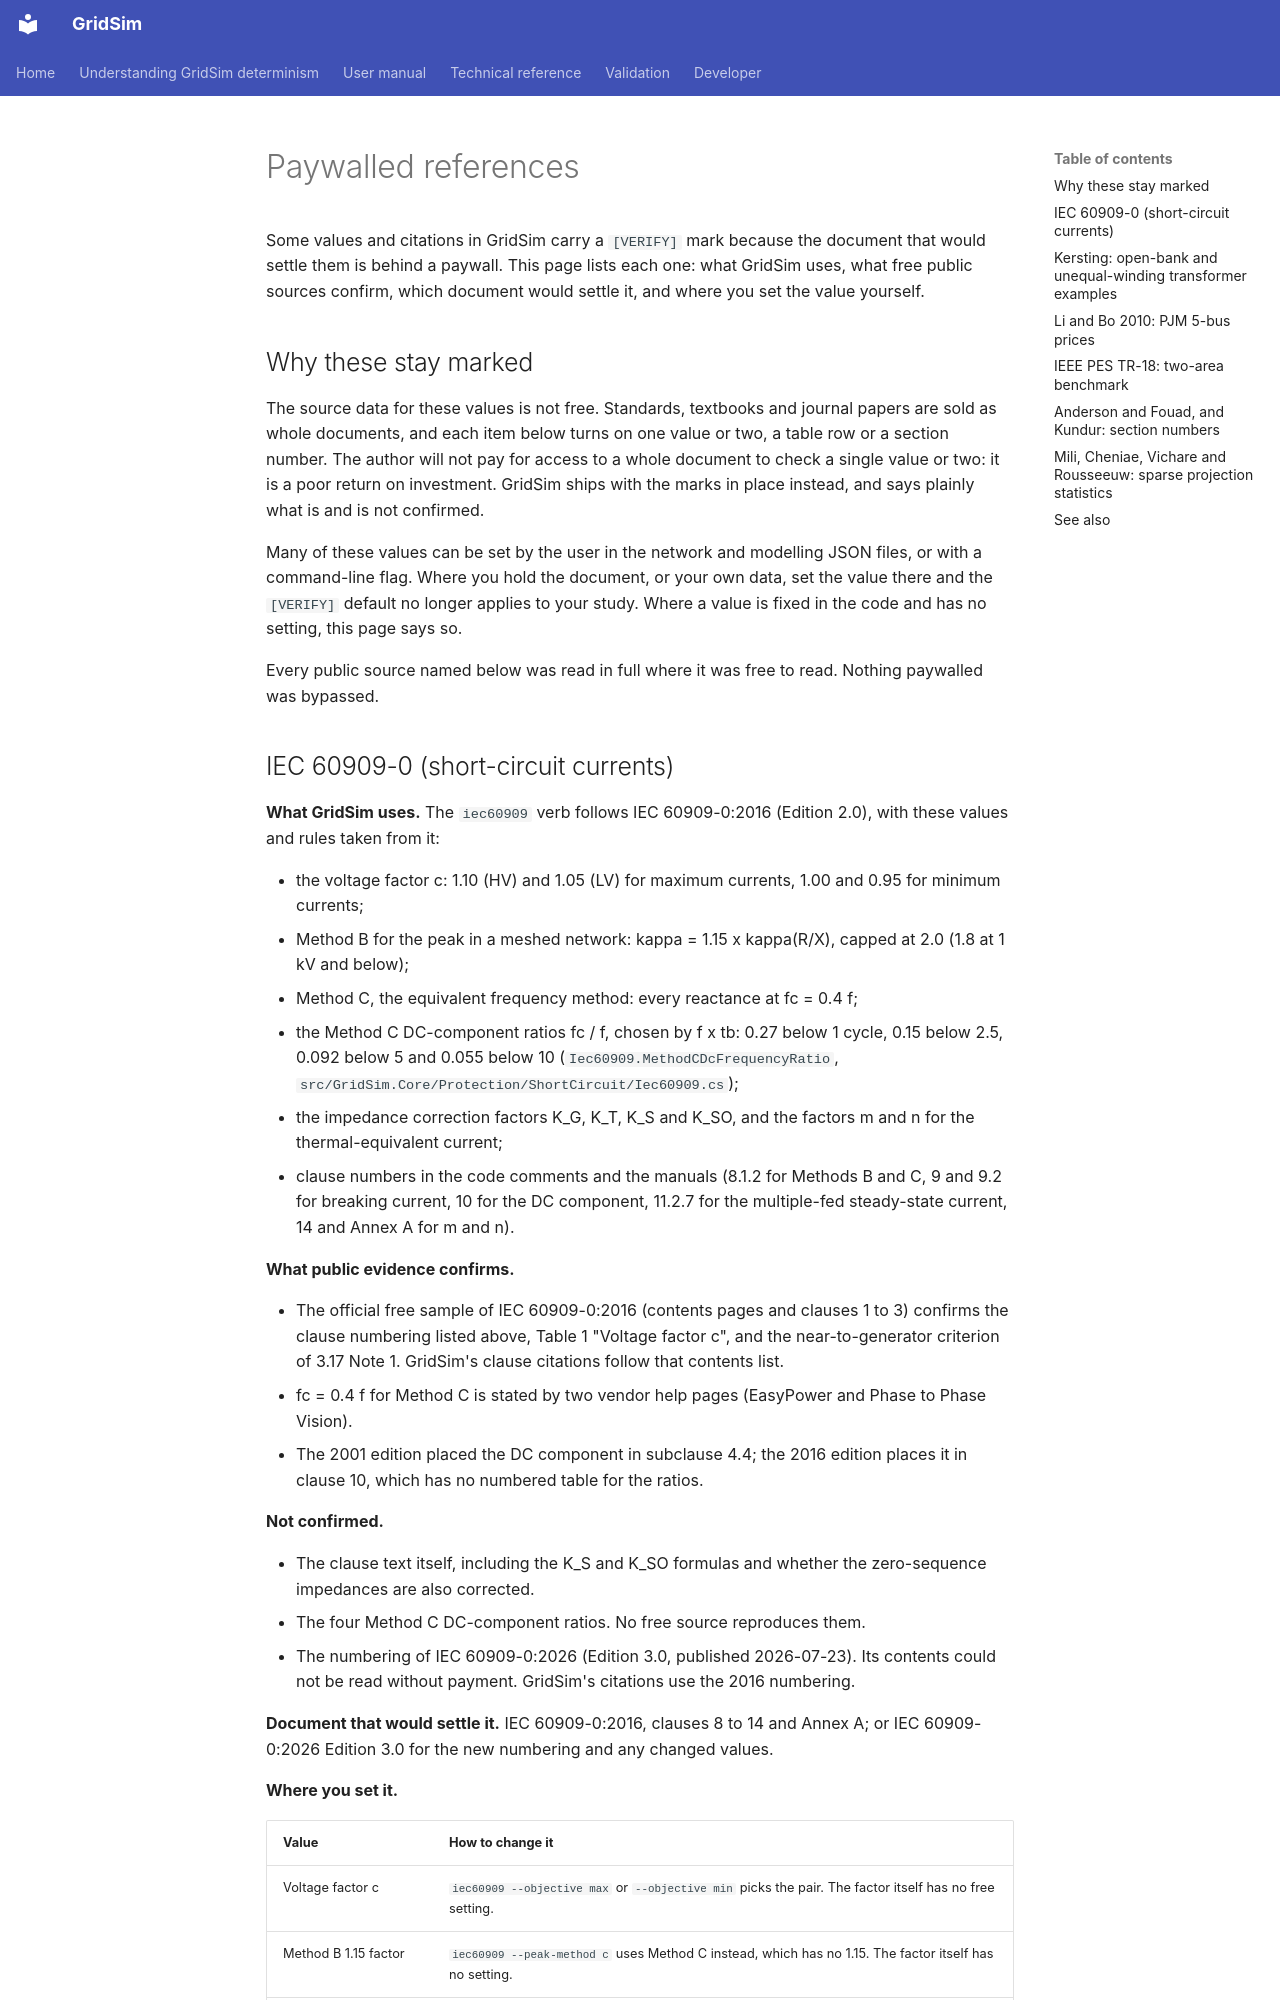

repository: MarkS0485/GridSim · page: reference/paywalls/index.html · generator: mkdocs

# Paywalled references

Some values and citations in GridSim carry a `[VERIFY]` mark because the document that would settle them is behind a
paywall. This page lists each one: what GridSim uses, what free public sources confirm, which document would settle it,
and where you set the value yourself.

## Why these stay marked

The source data for these values is not free. Standards, textbooks and journal papers are sold as whole documents, and
each item below turns on one value or two, a table row or a section number. The author will not pay for access to a
whole document to check a single value or two: it is a poor return on investment. GridSim ships with the marks in place
instead, and says plainly what is and is not confirmed.

Many of these values can be set by the user in the network and modelling JSON files, or with a command-line flag. Where
you hold the document, or your own data, set the value there and the `[VERIFY]` default no longer applies to your
study. Where a value is fixed in the code and has no setting, this page says so.

Every public source named below was read in full where it was free to read. Nothing paywalled was bypassed.
